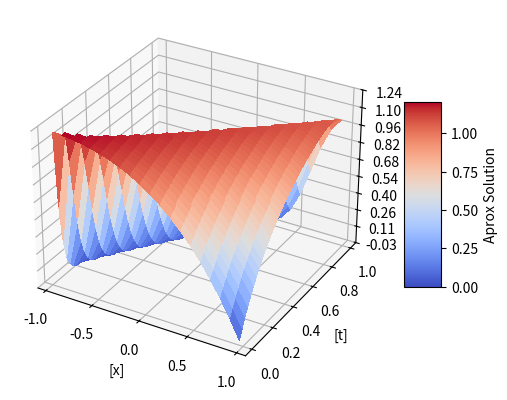
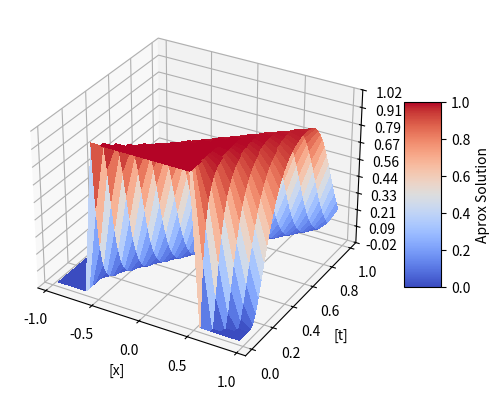

Here is the Python script that generated these plots, in order:
import numpy as np
import matplotlib.pyplot as plt
from mpl_toolkits.mplot3d import Axes3D
from matplotlib import cm
from matplotlib.ticker import LinearLocator, FormatStrFormatter

def u0_1(x):
    return (x+1)*np.exp(-x/2)
def u0_2(x):
    return 1 if -0.5<=x<=0.5 else 0
def F(x):
    return (x**2)/2

#Solves u_t + ((u^2)/2)_x = 0
def Richtmyer(a,b,T,ht,hx,u0,F):
    m=int(T/ht)
    n=int((b-a)/hx)
    
    A=np.eye(n)*0.5
    A+=np.diag(np.ones(n-1), 1)*0.5
    
    spacial_steps=np.linspace(a,b,2*n +1)
    sp_steps, sp_steps_half=spacial_steps[::2], spacial_steps[1::2]

    temp_steps=np.linspace(0,T,2*m +1)
    t_steps, t_steps_half= temp_steps[::2], temp_steps[1::2]
    
    initial_cond=np.array([u0(i) for i in sp_steps], dtype=float)[:-1]

    sol=np.zeros((m,n)) 
    sol[0,:]=initial_cond
    c=ht/(2*hx)
    for i in range(1,m):
        b=np.array([F(sol[i-1, j])-F(sol[i-1, (j+1)]) for j in range(n-1) ], dtype=float)
        b=c*np.append(b,0)
        sol[i,:]=A@sol[i-1, :].T + b
    
    return sol, sp_steps_half, t_steps_half

def grafico(ini_cond):
    sol, spacial_steps, temp_steps=Richtmyer(a=-1,b=1,T=1,ht=0.25*0.1,hx=0.1, u0=ini_cond,F=F)
    t,x=np.meshgrid(temp_steps, spacial_steps)
    t,x=t.T,x.T

    fig=plt.figure()
    ax=fig.add_subplot(111,projection='3d')
    surf1=ax.plot_surface(-x,t, sol, rstride=1, cstride=1,cmap=cm.coolwarm, linewidth=0, antialiased=False)
    ax.zaxis.set_major_locator(LinearLocator(10))
    ax.zaxis.set_major_formatter(FormatStrFormatter('%.02f'))
    fig.colorbar(surf1, shrink=0.5, aspect=5, label="Aprox Solution")
    ax.set_xlabel('[x]')
    ax.set_ylabel('[t]')
    ax.set_zlabel('µ')
    plt.show()

grafico(u0_1)
grafico(u0_2)
